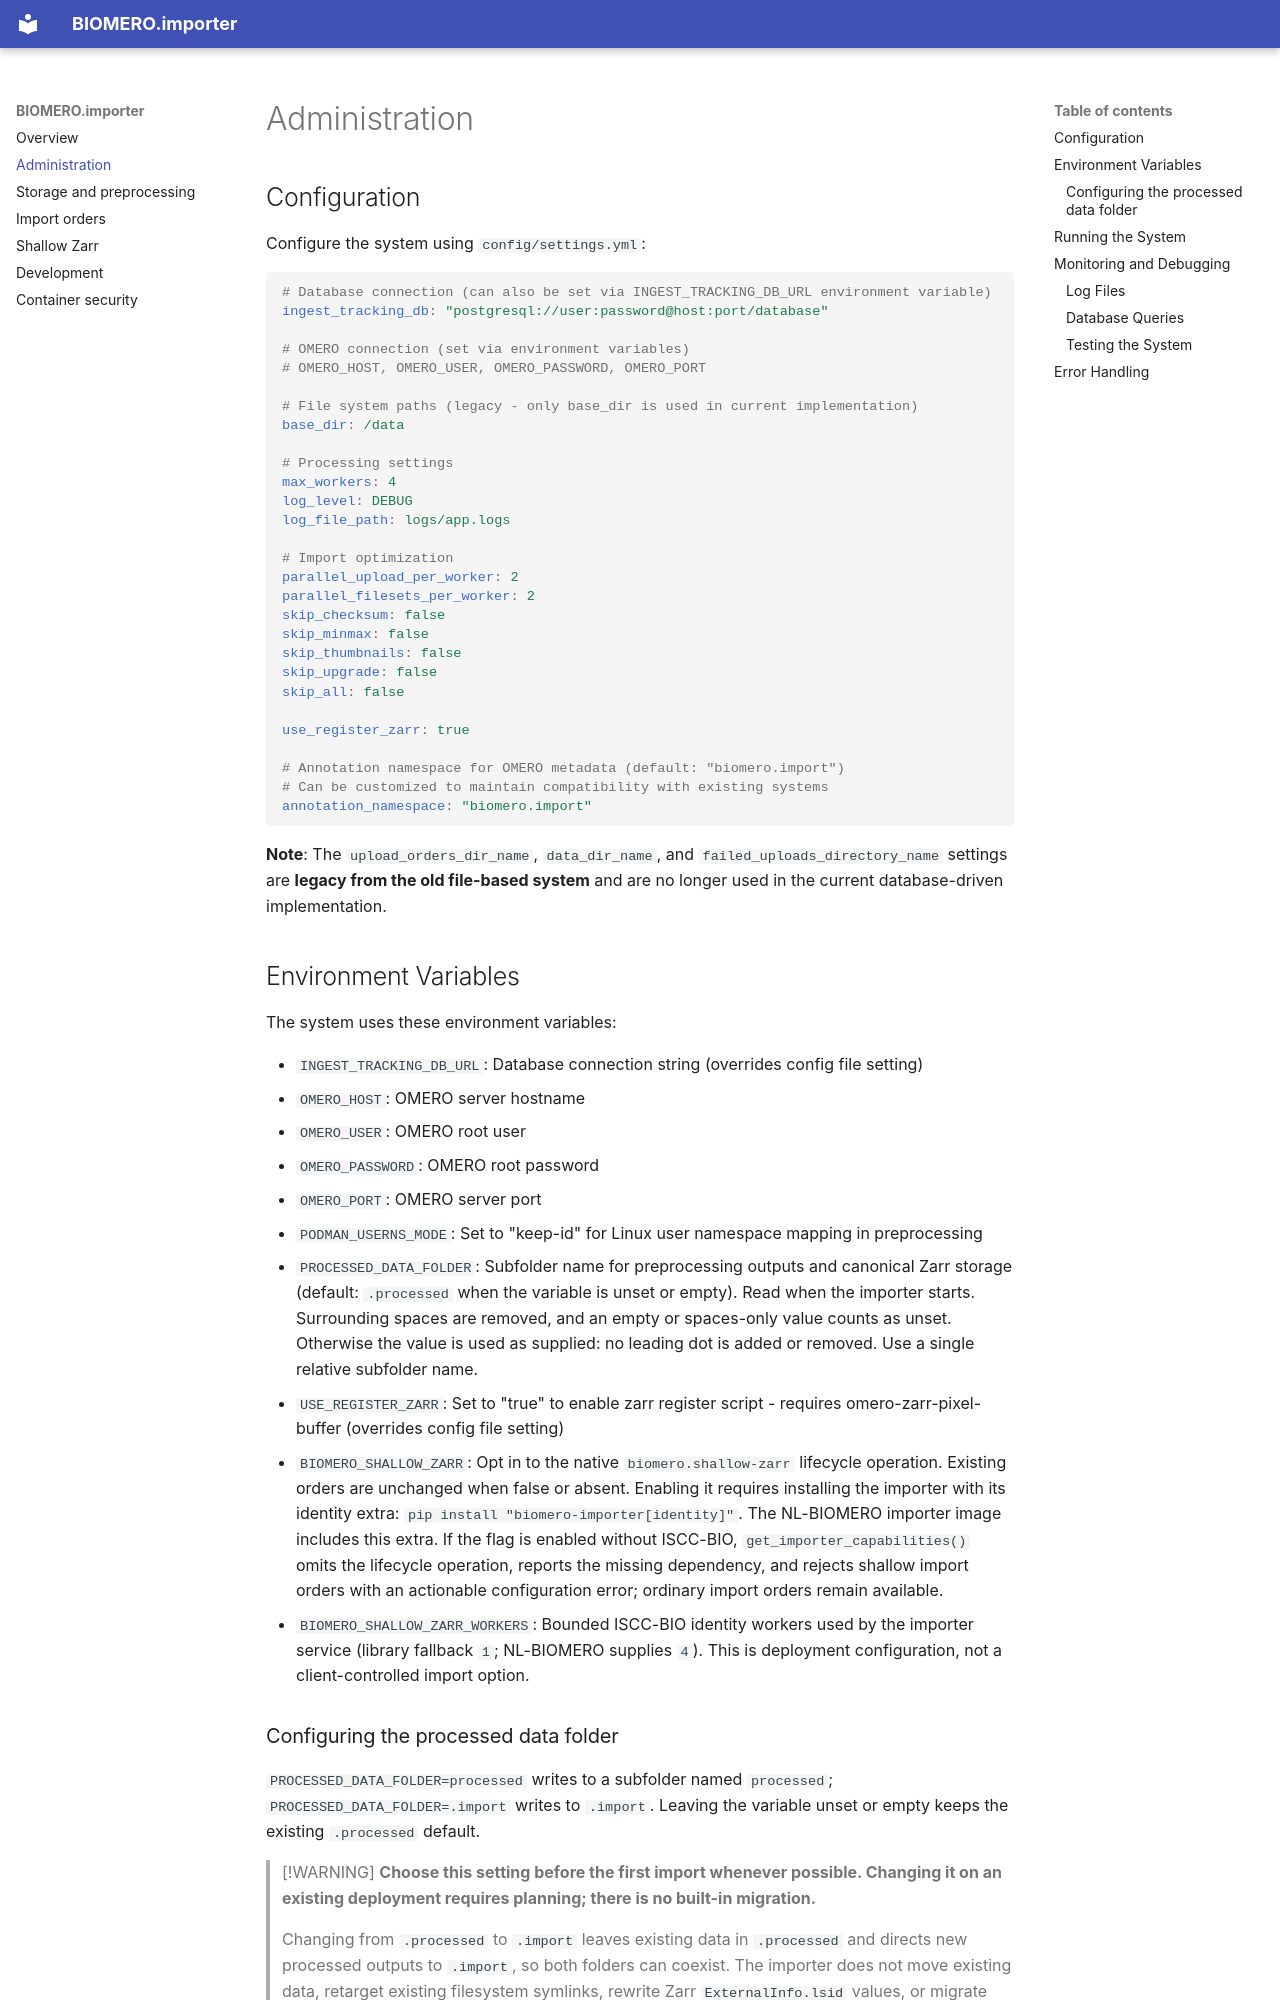

repository: NL-BioImaging/BIOMERO.importer · page: administration/index.html · generator: mkdocs

# Administration

## Configuration

Configure the system using `config/settings.yml`:

```yaml
# Database connection (can also be set via INGEST_TRACKING_DB_URL environment variable)
ingest_tracking_db: "postgresql://user:password@host:port/database"

# OMERO connection (set via environment variables)
# OMERO_HOST, OMERO_USER, OMERO_PASSWORD, OMERO_PORT

# File system paths (legacy - only base_dir is used in current implementation)
base_dir: /data

# Processing settings
max_workers: 4
log_level: DEBUG
log_file_path: logs/app.logs

# Import optimization
parallel_upload_per_worker: 2
parallel_filesets_per_worker: 2
skip_checksum: false
skip_minmax: false
skip_thumbnails: false
skip_upgrade: false
skip_all: false

use_register_zarr: true

# Annotation namespace for OMERO metadata (default: "biomero.import")
# Can be customized to maintain compatibility with existing systems
annotation_namespace: "biomero.import"
```

**Note**: The `upload_orders_dir_name`, `data_dir_name`, and `failed_uploads_directory_name` settings are **legacy from the old file-based system** and are no longer used in the current database-driven implementation.

## Environment Variables

The system uses these environment variables:

- `INGEST_TRACKING_DB_URL`: Database connection string (overrides config file setting)
- `OMERO_HOST`: OMERO server hostname
- `OMERO_USER`: OMERO root user
- `OMERO_PASSWORD`: OMERO root password
- `OMERO_PORT`: OMERO server port
- `PODMAN_USERNS_MODE`: Set to "keep-id" for Linux user namespace mapping in preprocessing
- `PROCESSED_DATA_FOLDER`: Subfolder name for preprocessing outputs and canonical
  Zarr storage (default: `.processed` when the variable is unset or empty).
  Read when the importer starts. Surrounding spaces are removed, and an empty or
  spaces-only value counts as unset. Otherwise the value is used as supplied:
  no leading dot is added or removed. Use a single relative subfolder name.
- `USE_REGISTER_ZARR`: Set to "true" to enable zarr register script - requires omero-zarr-pixel-buffer (overrides config file setting)
- `BIOMERO_SHALLOW_ZARR`: Opt in to the native `biomero.shallow-zarr`
  lifecycle operation. Existing orders are unchanged when false or absent.
  Enabling it requires installing the importer with its identity extra:
  `pip install "biomero-importer[identity]"`. The NL-BIOMERO importer image
  includes this extra. If the flag is enabled without ISCC-BIO,
  `get_importer_capabilities()` omits the lifecycle operation, reports the
  missing dependency, and rejects shallow import orders with an actionable
  configuration error; ordinary import orders remain available.
- `BIOMERO_SHALLOW_ZARR_WORKERS`: Bounded ISCC-BIO identity workers used by
  the importer service (library fallback `1`; NL-BIOMERO supplies `4`). This is
  deployment configuration, not a client-controlled import option.
